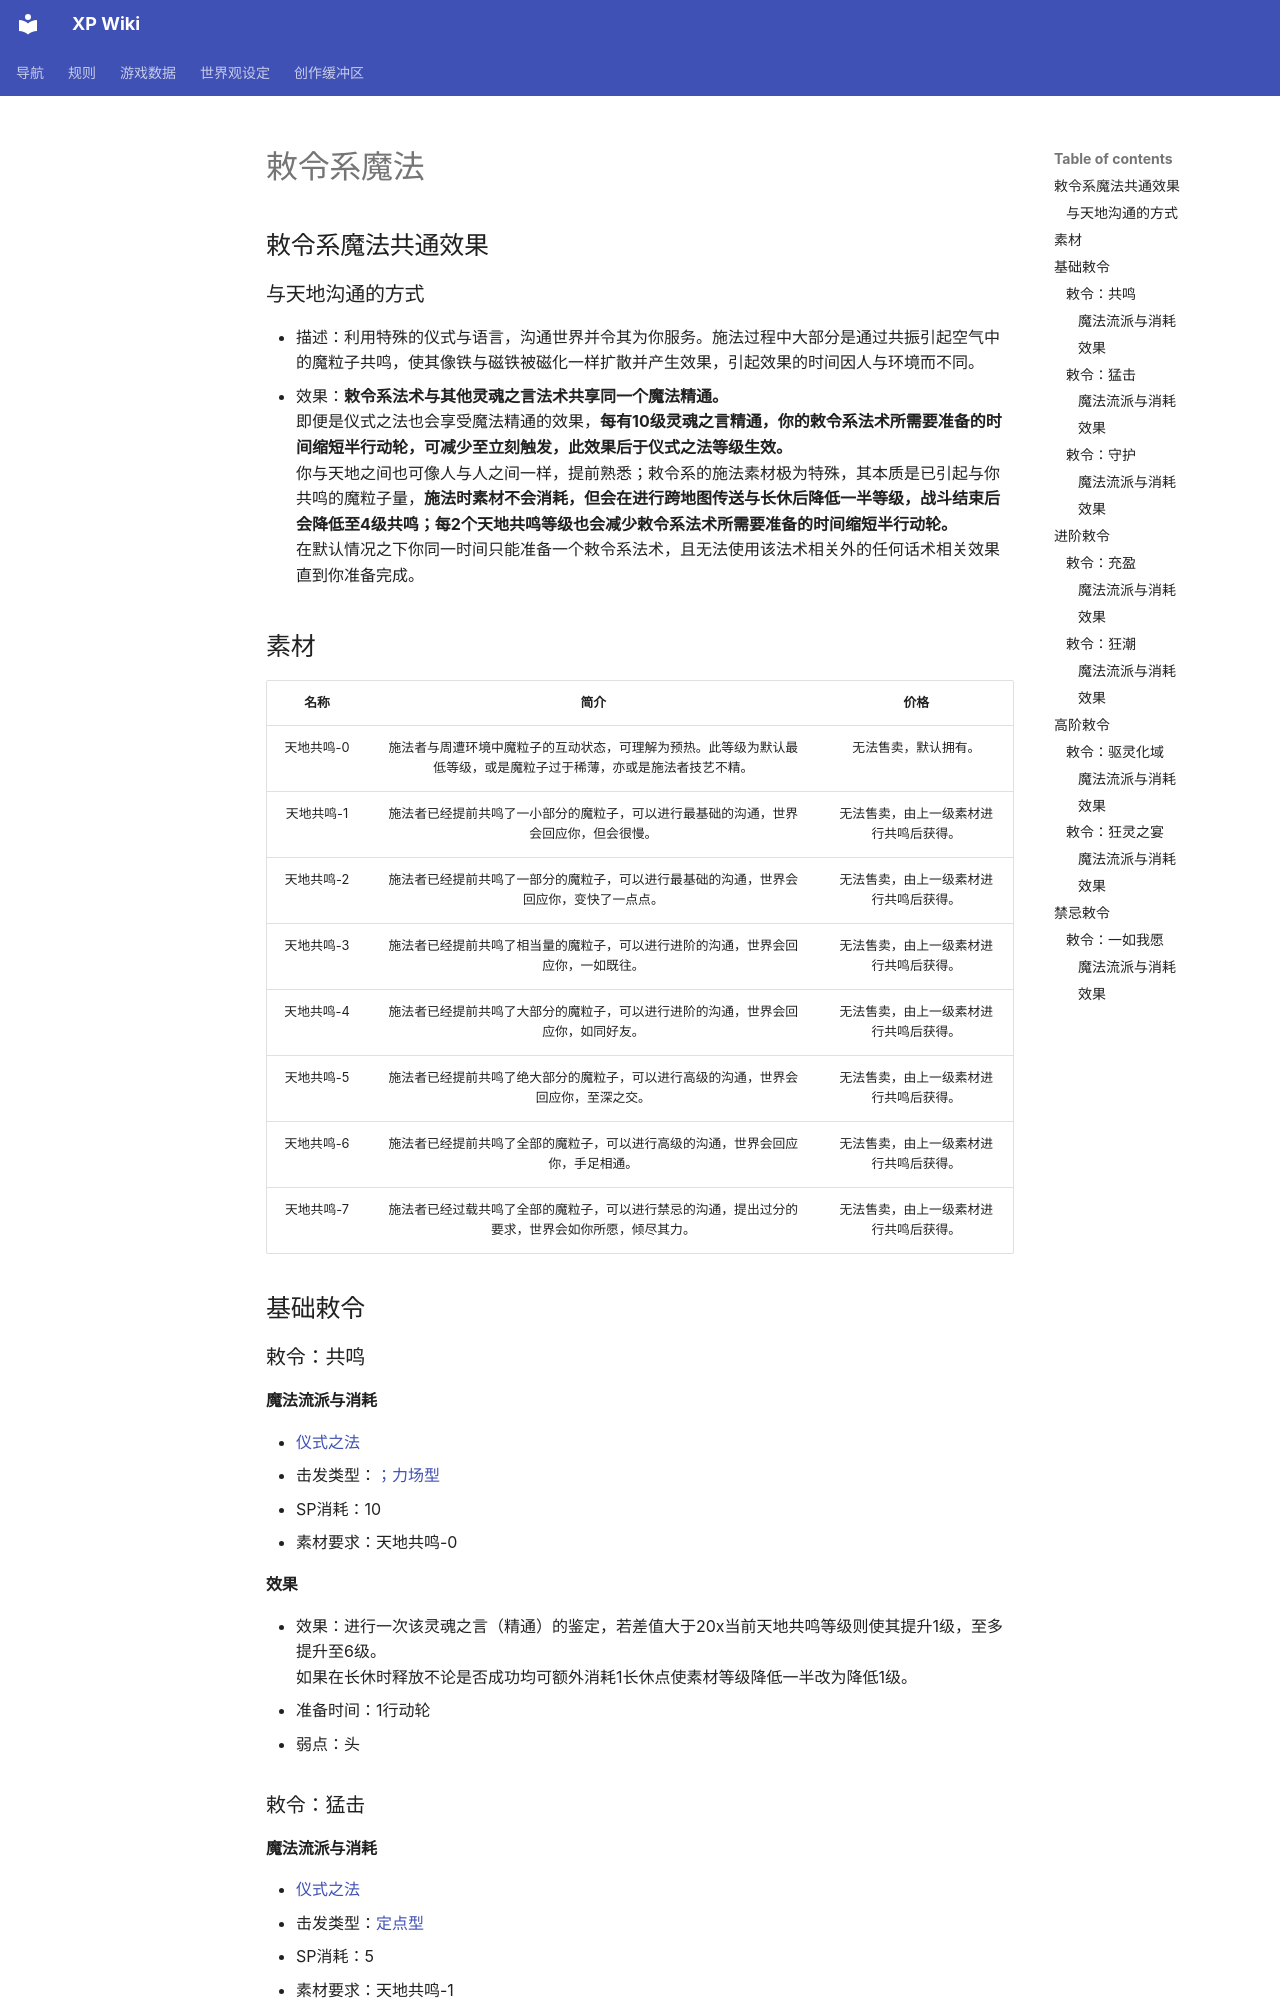

repository: amiduMotokyo/xp-wiki · page: temp/DeatLvens/The Ancient/Soul's Voice/Lord Edict/index.html · generator: mkdocs

# 敕令系魔法

## 敕令系魔法共通效果

### 与天地沟通的方式

* 描述：利用特殊的仪式与语言，沟通世界并令其为你服务。施法过程中大部分是通过共振引起空气中的魔粒子共鸣，使其像铁与磁铁被磁化一样扩散并产生效果，引起效果的时间因人与环境而不同。
* 效果：**敕令系法术与其他灵魂之言法术共享同一个魔法精通。**<br>即便是仪式之法也会享受魔法精通的效果，**每有10级灵魂之言精通，你的敕令系法术所需要准备的时间缩短半行动轮，可减少至立刻触发，此效果后于仪式之法等级生效。**<br>你与天地之间也可像人与人之间一样，提前熟悉；敕令系的施法素材极为特殊，其本质是已引起与你共鸣的魔粒子量，**施法时素材不会消耗，但会在进行跨地图传送与长休后降低一半等级，战斗结束后会降低至4级共鸣；每2个天地共鸣等级也会减少敕令系法术所需要准备的时间缩短半行动轮。**<br>在默认情况之下你同一时间只能准备一个敕令系法术，且无法使用该法术相关外的任何话术相关效果直到你准备完成。

## 素材

名称|简介|价格
:--:|:--:|:--:
天地共鸣-0|施法者与周遭环境中魔粒子的互动状态，可理解为预热。此等级为默认最低等级，或是魔粒子过于稀薄，亦或是施法者技艺不精。|无法售卖，默认拥有。
天地共鸣-1|施法者已经提前共鸣了一小部分的魔粒子，可以进行最基础的沟通，世界会回应你，但会很慢。|无法售卖，由上一级素材进行共鸣后获得。
天地共鸣-2|施法者已经提前共鸣了一部分的魔粒子，可以进行最基础的沟通，世界会回应你，变快了一点点。|无法售卖，由上一级素材进行共鸣后获得。
天地共鸣-3|施法者已经提前共鸣了相当量的魔粒子，可以进行进阶的沟通，世界会回应你，一如既往。|无法售卖，由上一级素材进行共鸣后获得。
天地共鸣-4|施法者已经提前共鸣了大部分的魔粒子，可以进行进阶的沟通，世界会回应你，如同好友。|无法售卖，由上一级素材进行共鸣后获得。
天地共鸣-5|施法者已经提前共鸣了绝大部分的魔粒子，可以进行高级的沟通，世界会回应你，至深之交。|无法售卖，由上一级素材进行共鸣后获得。
天地共鸣-6|施法者已经提前共鸣了全部的魔粒子，可以进行高级的沟通，世界会回应你，手足相通。|无法售卖，由上一级素材进行共鸣后获得。
天地共鸣-7|施法者已经过载共鸣了全部的魔粒子，可以进行禁忌的沟通，提出过分的要求，世界会如你所愿，倾尽其力。|无法售卖，由上一级素材进行共鸣后获得。

## 基础敕令

### 敕令：共鸣

#### 魔法流派与消耗

* <a href="/rules/V4.x rules/8·magic/#仪式之法" target="_blank">仪式之法</a>
* 击发类型：<a href="/rules/V4.x rules/8·magic/#魔法的击发类型" target="_blank">；力场型</a>
* SP消耗：10
* 素材要求：天地共鸣-0

#### 效果

* 效果：进行一次该灵魂之言（精通）的鉴定，若差值大于20x当前天地共鸣等级则使其提升1级，至多提升至6级。<br>如果在长休时释放不论是否成功均可额外消耗1长休点使素材等级降低一半改为降低1级。
* 准备时间：1行动轮
* 弱点：头

### 敕令：猛击
